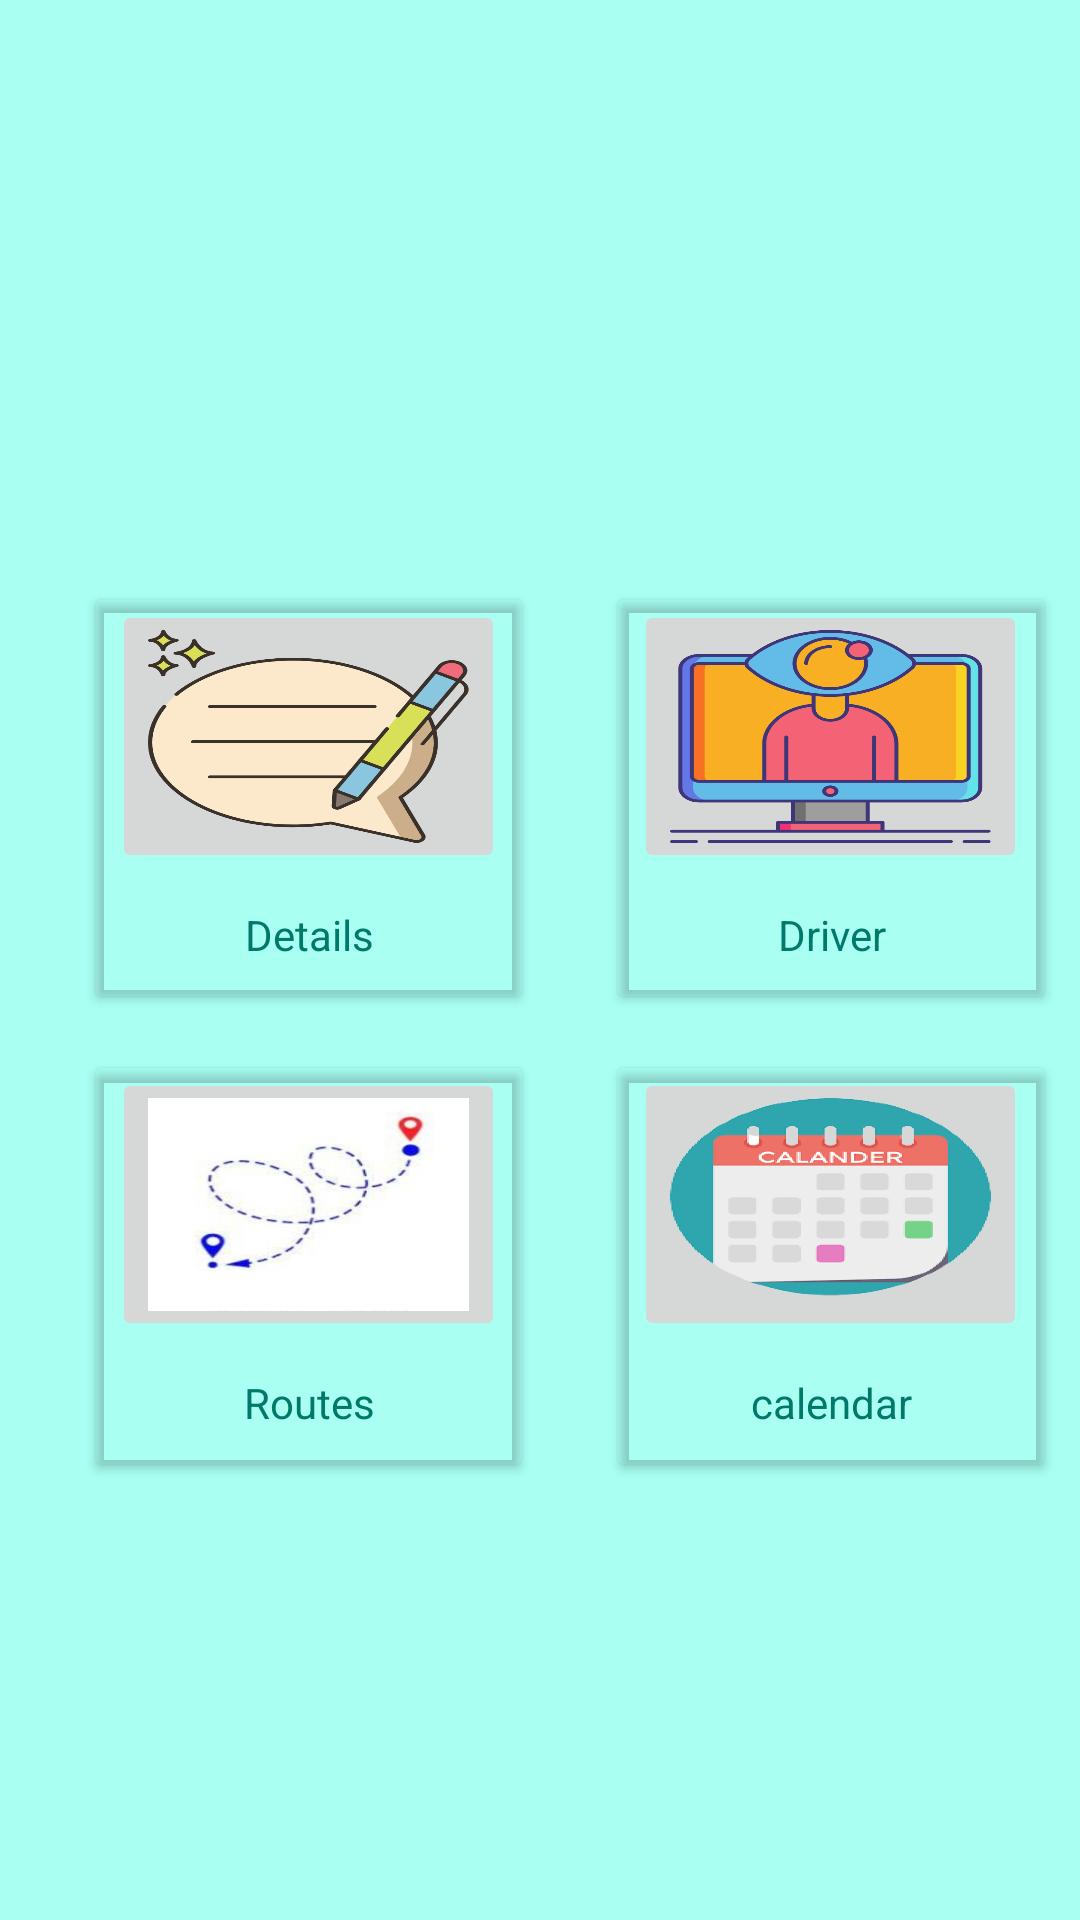

Android layout source for this screen:
<!-- AndroidManifest.xml: application theme Theme.Transportadmin -->
<!-- res/layout/fragment_addpersion.xml -->
<?xml version="1.0" encoding="utf-8"?>
<androidx.constraintlayout.widget.ConstraintLayout xmlns:android="http://schemas.android.com/apk/res/android"
    xmlns:app="http://schemas.android.com/apk/res-auto"
    xmlns:tools="http://schemas.android.com/tools"
    android:layout_width="match_parent"
    android:layout_height="match_parent"

    android:background="#A8FFF2">


    <androidx.cardview.widget.CardView
        android:id="@+id/addcard"
        android:layout_width="142dp"
        android:layout_height="132dp"
        android:layout_marginStart="32dp"
        android:layout_marginTop="200dp"
        android:background="@drawable/addicon"
        android:backgroundTint="#0000"
        android:clickable="true"
        android:focusable="true"
        android:minWidth="48dp"
        app:layout_constraintStart_toStartOf="parent"
        app:layout_constraintTop_toTopOf="parent">

        <LinearLayout
            android:layout_width="match_parent"
            android:layout_height="match_parent"
            android:orientation="vertical">

            <ImageButton
                android:id="@+id/img1"
                android:layout_width="131sp"
                android:layout_height="91sp"
                android:layout_gravity="center"
                android:clickable="true"
                android:contentDescription="@string/cardview2"
                android:focusable="true"
                android:scaleType="fitXY"
                android:src="@drawable/addicon"
                tools:ignore="TouchTargetSizeCheck,TouchTargetSizeCheck,SpeakableTextPresentCheck,SpeakableTextPresentCheck,SpeakableTextPresentCheck,DuplicateSpeakableTextCheck,DuplicateSpeakableTextCheck,DuplicateSpeakableTextCheck" />

            <TextView
                android:id="@+id/textView4"
                android:layout_width="match_parent"
                android:layout_height="match_parent"
                android:gravity="center"
                android:text="@string/addcard"
                android:textColor="#00796B" />
        </LinearLayout>
    </androidx.cardview.widget.CardView>

    <androidx.cardview.widget.CardView
        android:id="@+id/rootcard"
        android:layout_width="142dp"
        android:layout_height="132dp"
        android:layout_marginStart="32dp"
        android:layout_marginTop="24dp"
        android:background="@drawable/addicon"
        android:backgroundTint="#0000"
        android:clickable="true"
        android:focusable="true"
        android:minWidth="48dp"
        app:layout_constraintStart_toStartOf="parent"
        app:layout_constraintTop_toBottomOf="@+id/addcard">

        <LinearLayout
            android:layout_width="match_parent"
            android:layout_height="match_parent"
            android:orientation="vertical">

            <ImageButton
                android:id="@+id/img4"
                android:layout_width="131sp"
                android:layout_height="91sp"
                android:layout_gravity="center"
                android:clickable="true"
                android:contentDescription="@string/cardview2"
                android:focusable="true"
                android:scaleType="fitXY"
                android:src="@drawable/rootmap"
                tools:ignore="TouchTargetSizeCheck,TouchTargetSizeCheck,SpeakableTextPresentCheck,SpeakableTextPresentCheck,SpeakableTextPresentCheck,DuplicateSpeakableTextCheck,DuplicateSpeakableTextCheck,DuplicateSpeakableTextCheck,ImageContrastCheck" />

            <TextView
                android:id="@+id/addroot"
                android:layout_width="match_parent"
                android:layout_height="match_parent"
                android:gravity="center"
                android:text="@string/routes"
                android:textColor="#00796B" />
        </LinearLayout>
    </androidx.cardview.widget.CardView>


    <androidx.cardview.widget.CardView
        android:id="@+id/viewcard"

        android:layout_width="142dp"
        android:layout_height="132dp"
        android:layout_marginStart="32dp"
        android:layout_marginTop="200dp"
        android:backgroundTint="#0000"
        android:clickable="true"
        android:focusable="true"
        android:minWidth="48dp"
        app:layout_constraintStart_toEndOf="@+id/addcard"
        app:layout_constraintTop_toTopOf="parent">

        <LinearLayout
            android:layout_width="match_parent"
            android:layout_height="match_parent"
            android:orientation="vertical">

            <ImageButton
                android:id="@+id/img2"
                android:layout_width="131sp"
                android:layout_height="91sp"
                android:layout_gravity="center"
                android:clickable="true"
                android:contentDescription="@string/cardview1"
                android:focusable="true"
                android:scaleType="fitXY"
                android:src="@drawable/viewicon"
                tools:ignore="SpeakableTextPresentCheck,SpeakableTextPresentCheck,TouchTargetSizeCheck,TouchTargetSizeCheck,DuplicateSpeakableTextCheck,DuplicateSpeakableTextCheck" />

            <TextView
                android:id="@+id/textView3"
                android:layout_width="match_parent"
                android:layout_height="match_parent"
                android:gravity="center"
                android:text="@string/viewcard"
                android:textColor="#00796B" />
        </LinearLayout>

    </androidx.cardview.widget.CardView>

    <androidx.cardview.widget.CardView
        android:id="@+id/calviewcard"

        android:layout_width="142dp"
        android:layout_height="132dp"
        android:layout_marginStart="32dp"
        android:layout_marginTop="24dp"
        android:backgroundTint="#0000"
        android:clickable="true"
        android:focusable="true"
        android:minWidth="48dp"
        app:layout_constraintStart_toEndOf="@+id/addcard"
        app:layout_constraintTop_toBottomOf="@+id/viewcard">

        <LinearLayout
            android:layout_width="match_parent"
            android:layout_height="match_parent"
            android:orientation="vertical">

            <ImageButton
                android:id="@+id/img9"
                android:layout_width="131sp"
                android:layout_height="91sp"
                android:layout_gravity="center"
                android:clickable="true"

                android:contentDescription="@string/cardview1"
                android:focusable="true"
                android:scaleType="fitXY"
                android:src="@drawable/calendar"
                tools:ignore="SpeakableTextPresentCheck,SpeakableTextPresentCheck,TouchTargetSizeCheck,TouchTargetSizeCheck,DuplicateSpeakableTextCheck,DuplicateSpeakableTextCheck,ImageContrastCheck" />

            <TextView
                android:id="@+id/textView7"
                android:layout_width="match_parent"
                android:layout_height="match_parent"
                android:gravity="center"
                android:text="@string/calendar"
                android:textColor="#00796B" />
        </LinearLayout>

    </androidx.cardview.widget.CardView>

</androidx.constraintlayout.widget.ConstraintLayout>
<!-- resources referenced by this layout -->
<resources>
  <!-- drawable addicon: png bitmap (drawable-hdpi, 26394 bytes) -->
  <!-- drawable calendar: png bitmap (drawable-hdpi, 39412 bytes) -->
  <!-- drawable rootmap: png bitmap (drawable-hdpi, 20291 bytes) -->
  <!-- drawable viewicon: png bitmap (drawable-hdpi, 17824 bytes) -->
  <string name="addcard">Details</string>
  <string name="calendar">calendar</string>
  <string name="cardview1">cardview</string>
  <string name="cardview2">cardview</string>
  <string name="routes">Routes</string>
  <string name="viewcard">Driver</string>
  <style name="Theme.Transportadmin" parent="Theme.AppCompat.Light.DarkActionBar">
          
          <item name="colorPrimary">@color/purple_500</item>
  
          <item name="colorPrimaryVariant">@color/activitytop</item>
          <item name="colorOnPrimary">@color/white</item>
          
          <item name="colorSecondary">@color/teal_200</item>
          <item name="colorSecondaryVariant">@color/teal_700</item>
          <item name="colorOnSecondary">@color/black</item>
          
          <item name="android:statusBarColor" tools:targetApi="l">?attr/colorPrimaryVariant</item>
          
          <item name="android:navigationBarColor">@color/navigation</item>
      </style>
  <color name="purple_500">#FF6200EE</color>
  <color name="activitytop">#00C697</color>
  <color name="white">#FFFFFFFF</color>
  <color name="teal_200">#FF03DAC5</color>
  <color name="teal_700">#FF018786</color>
  <color name="black">#302D2D</color>
  <color name="navigation">#3326FF</color>
</resources>
